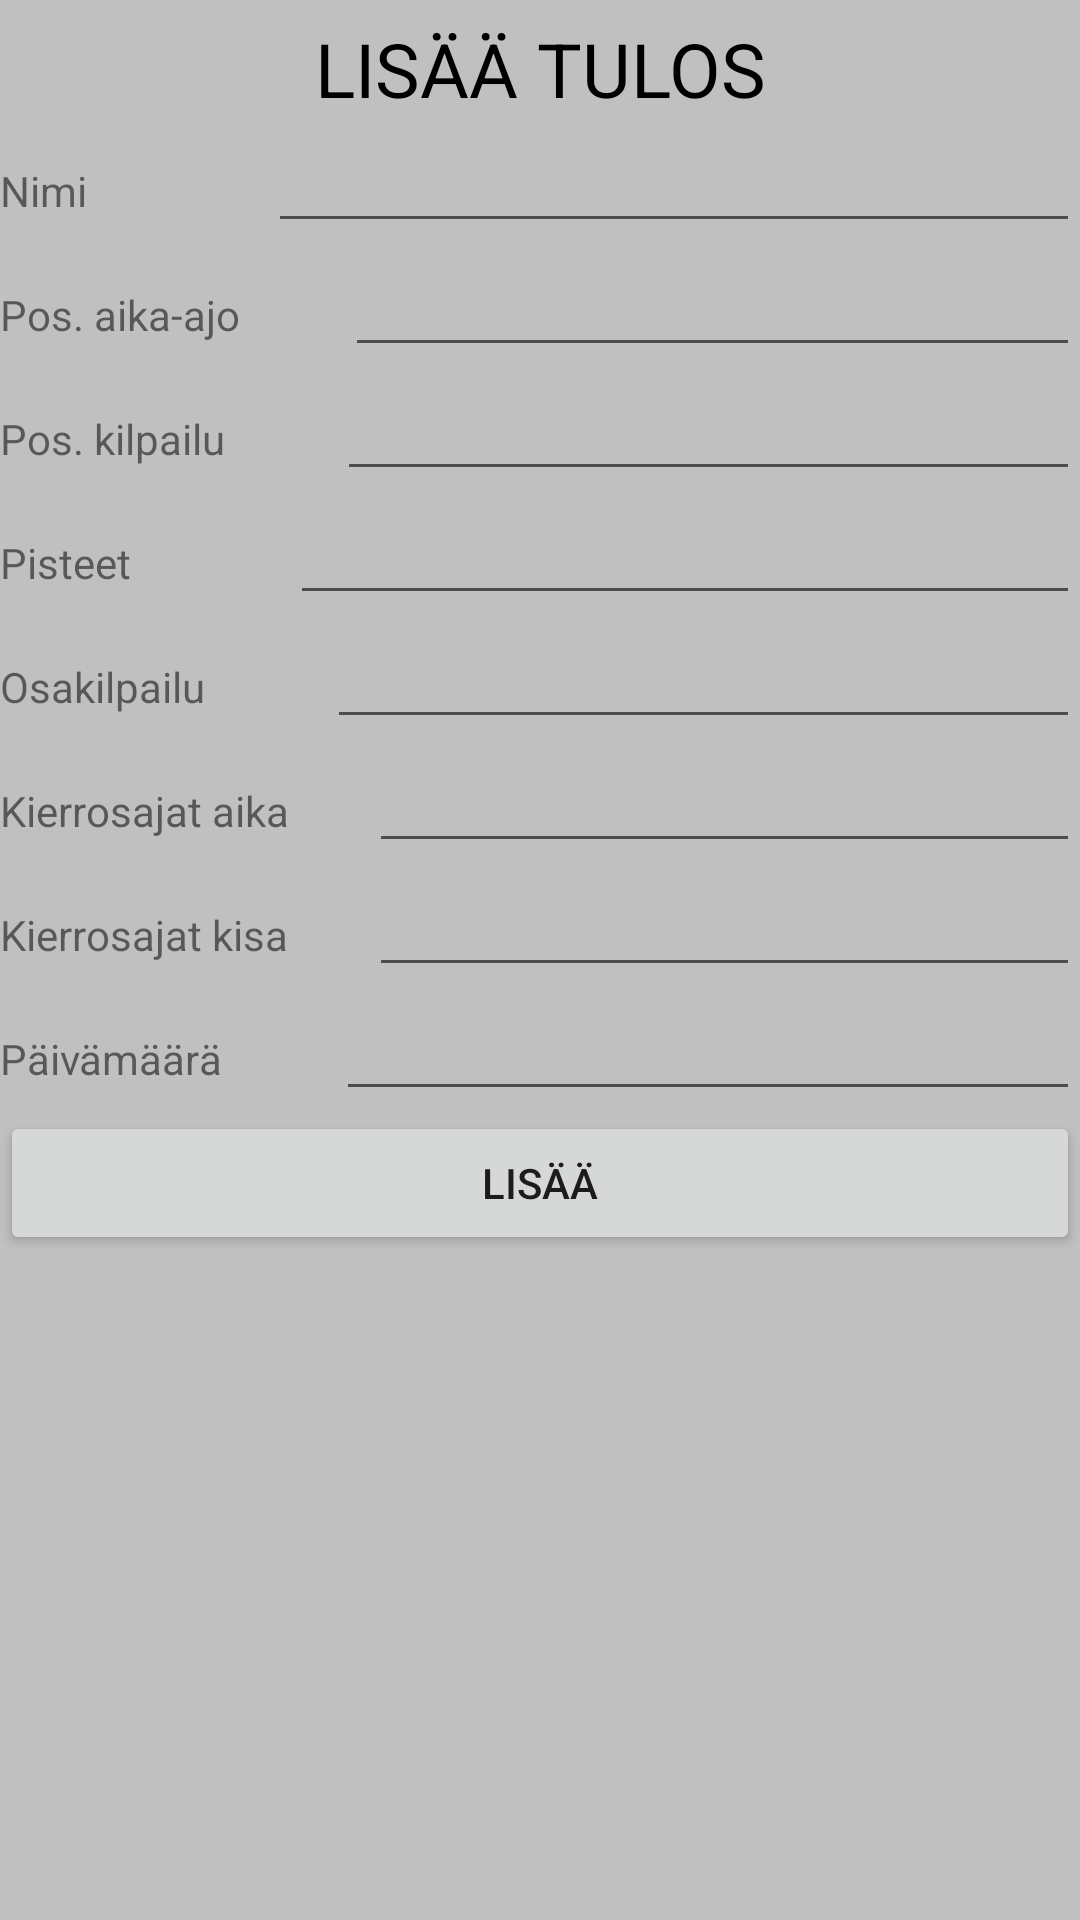

This screen was rendered from an Android layout file. Write that file and the resources it references.
<!-- AndroidManifest.xml: application theme AppTheme -->
<!-- res/layout/fragment_addpoints.xml -->
<?xml version="1.0" encoding="utf-8"?>
<ScrollView xmlns:android="http://schemas.android.com/apk/res/android"
    android:layout_width="match_parent"
    android:layout_height="match_parent"
    android:background="@color/silver"
    android:orientation="vertical">

    <LinearLayout xmlns:android="http://schemas.android.com/apk/res/android"
        android:orientation="vertical"
        android:layout_width="fill_parent"
        android:layout_height="fill_parent"
        android:background="@color/silver">

        <TextView
            android:id="@+id/time"
            android:layout_width="match_parent"
            android:layout_height="wrap_content"
            android:gravity="center"
            android:paddingTop="6dp"
            android:text="LISÄÄ TULOS"
            android:textColor="@color/black"
            android:textSize="25dp"/>

        <LinearLayout
            android:layout_width="match_parent"
            android:layout_height="wrap_content"
            android:orientation="horizontal">

            <TextView
                android:id="@+id/textView2"
                android:layout_width="wrap_content"
                android:layout_height="wrap_content"
                android:layout_weight="1"
                android:text="Nimi" />

            <EditText
                android:id="@+id/points_name"
                android:layout_width="wrap_content"
                android:layout_height="wrap_content"
                android:layout_weight="1"
                android:ems="10"
                android:inputType="textPersonName" />
        </LinearLayout>

        <LinearLayout
            android:layout_width="match_parent"
            android:layout_height="wrap_content"
            android:orientation="horizontal">

            <TextView
                android:id="@+id/textView3"
                android:layout_width="wrap_content"
                android:layout_height="wrap_content"
                android:layout_weight="1"
                android:text="Pos. aika-ajo" />

            <EditText
                android:id="@+id/pos_a"
                android:layout_width="wrap_content"
                android:layout_height="wrap_content"
                android:layout_weight="1"
                android:ems="10"
                android:inputType="number" />
        </LinearLayout>

        <LinearLayout
            android:layout_width="match_parent"
            android:layout_height="wrap_content"
            android:orientation="horizontal">

            <TextView
                android:id="@+id/textView4"
                android:layout_width="wrap_content"
                android:layout_height="wrap_content"
                android:layout_weight="1"
                android:text="Pos. kilpailu" />

            <EditText
                android:id="@+id/pos_k"
                android:layout_width="wrap_content"
                android:layout_height="wrap_content"
                android:layout_weight="1"
                android:ems="10"
                android:inputType="number" />
        </LinearLayout>

        <LinearLayout
            android:layout_width="match_parent"
            android:layout_height="wrap_content"
            android:orientation="horizontal">

            <TextView
                android:id="@+id/textView5"
                android:layout_width="wrap_content"
                android:layout_height="wrap_content"
                android:layout_weight="1"
                android:text="Pisteet" />

            <EditText
                android:id="@+id/points"
                android:layout_width="wrap_content"
                android:layout_height="wrap_content"
                android:layout_weight="1"
                android:ems="10"
                android:inputType="number" />
        </LinearLayout>

        <LinearLayout
            android:layout_width="match_parent"
            android:layout_height="wrap_content"
            android:orientation="horizontal">

            <TextView
                android:id="@+id/textView7"
                android:layout_width="wrap_content"
                android:layout_height="wrap_content"
                android:layout_weight="1"
                android:text="Osakilpailu" />

            <EditText
                android:id="@+id/os_name"
                android:layout_width="wrap_content"
                android:layout_height="wrap_content"
                android:layout_weight="1"
                android:ems="10"
                android:inputType="textPersonName" />
        </LinearLayout>

        <LinearLayout
            android:layout_width="match_parent"
            android:layout_height="wrap_content"
            android:orientation="horizontal">

            <TextView
                android:id="@+id/textView8"
                android:layout_width="wrap_content"
                android:layout_height="wrap_content"
                android:layout_weight="1"
                android:text="Kierrosajat aika" />

            <EditText
                android:id="@+id/lap_times_a"
                android:layout_width="wrap_content"
                android:layout_height="wrap_content"
                android:layout_weight="1"
                android:ems="10"
                android:inputType="textPersonName" />
        </LinearLayout>

        <LinearLayout
            android:layout_width="match_parent"
            android:layout_height="wrap_content"
            android:orientation="horizontal">

            <TextView
                android:id="@+id/textView9"
                android:layout_width="wrap_content"
                android:layout_height="wrap_content"
                android:layout_weight="1"
                android:text="Kierrosajat kisa" />

            <EditText
                android:id="@+id/lap_times_k"
                android:layout_width="wrap_content"
                android:layout_height="wrap_content"
                android:layout_weight="1"
                android:ems="10"
                android:inputType="textPersonName" />
        </LinearLayout>

        <LinearLayout
            android:layout_width="match_parent"
            android:layout_height="wrap_content"
            android:orientation="horizontal">

            <TextView
                android:id="@+id/textView10"
                android:layout_width="wrap_content"
                android:layout_height="wrap_content"
                android:layout_weight="1"
                android:text="Päivämäärä" />

            <EditText
                android:id="@+id/pvm"
                android:layout_width="wrap_content"
                android:layout_height="wrap_content"
                android:layout_weight="1"
                android:ems="10"
                android:inputType="textPersonName" />
        </LinearLayout>

        <Button
            android:id="@+id/addPoints"
            android:layout_width="match_parent"
            android:layout_height="wrap_content"
            android:text="lisää" />

    </LinearLayout>



</ScrollView>
<!-- resources referenced by this layout -->
<resources>
  <color name="black">#000000</color>
  <color name="silver">#C0C0C0</color>
  <style name="AppTheme" parent="Theme.AppCompat.Light.DarkActionBar">
          
          
          <item name="colorPrimary">@color/black</item>
          
          <item name="colorPrimaryDark">@color/black</item>
  
          <item name="colorAccent">@color/black</item>
  
      </style>
</resources>
